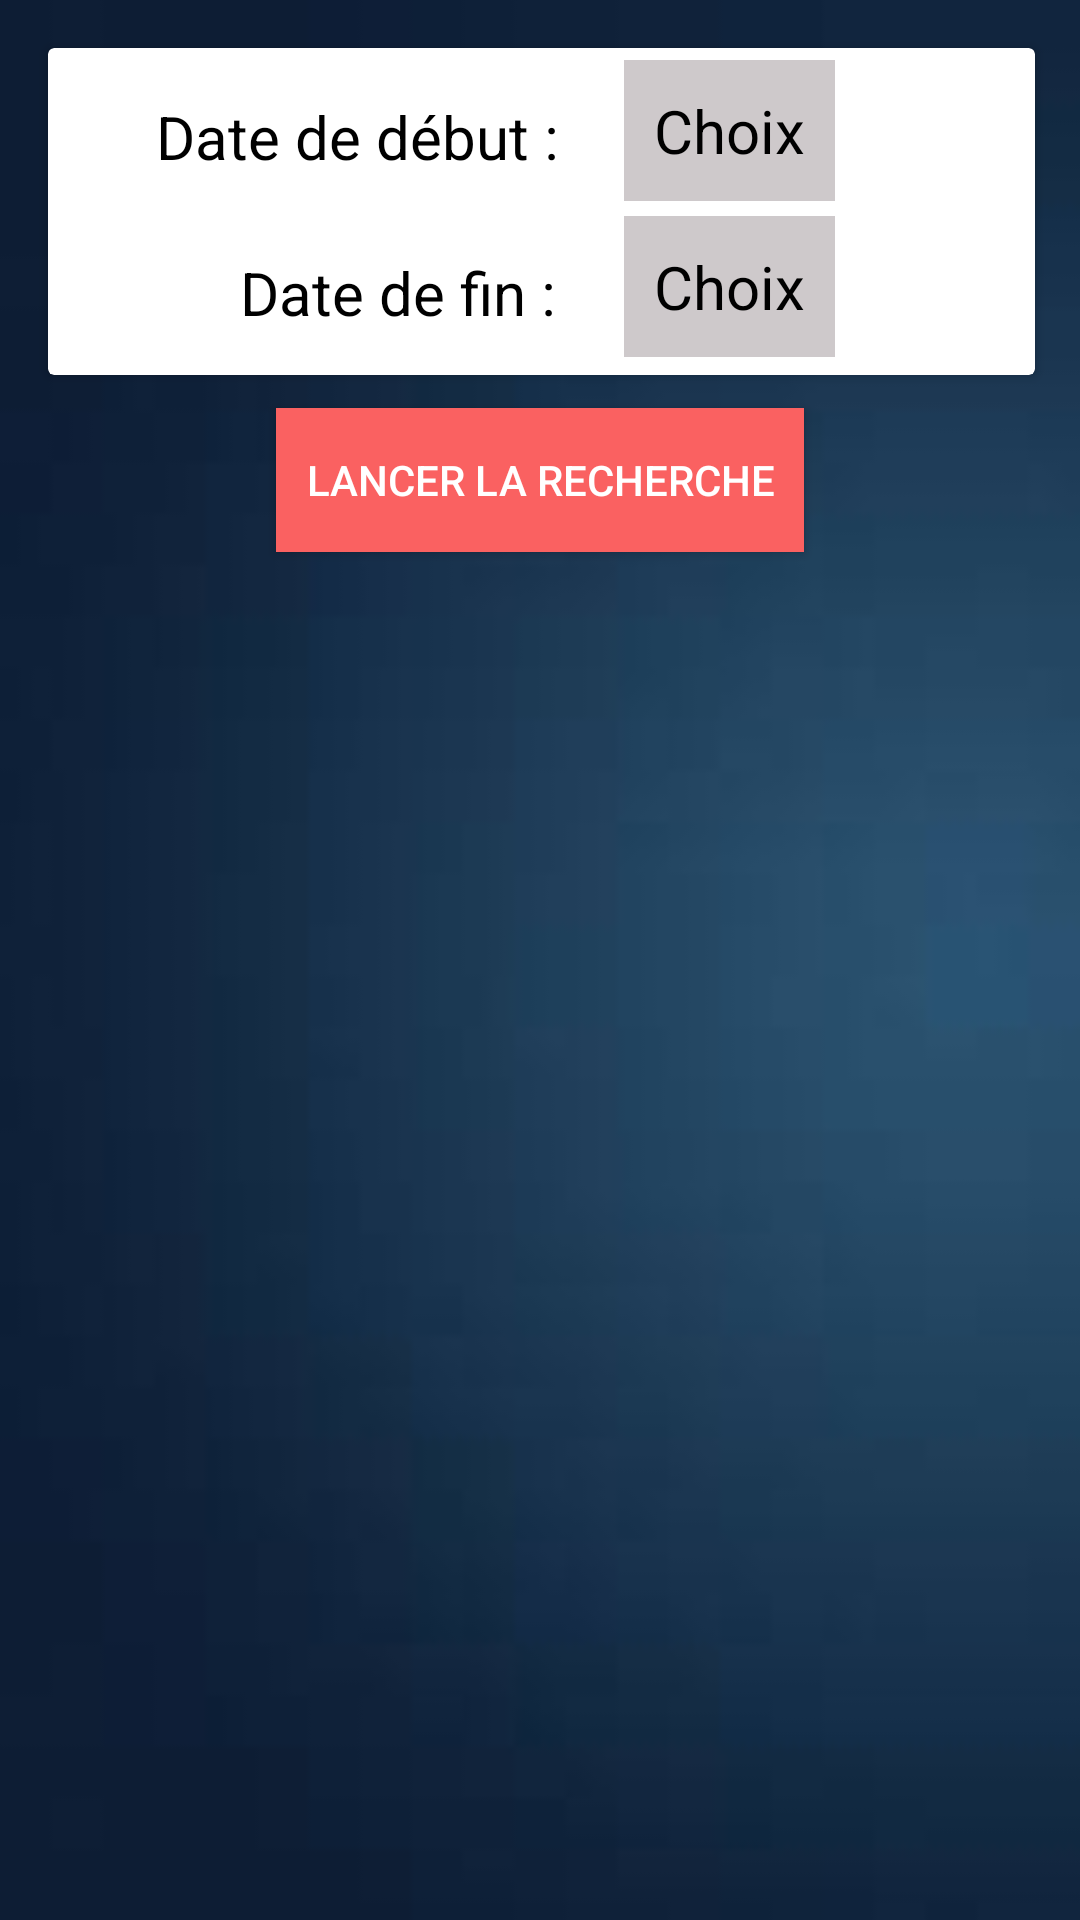

This screen was rendered from an Android layout file. Write that file and the resources it references.
<!-- AndroidManifest.xml: application theme AppTheme -->
<!-- res/layout/activity_recherche.xml -->
<?xml version="1.0" encoding="utf-8"?>
<android.support.constraint.ConstraintLayout xmlns:android="http://schemas.android.com/apk/res/android"
    xmlns:app="http://schemas.android.com/apk/res-auto"
    xmlns:tools="http://schemas.android.com/tools"
    android:layout_width="match_parent"
    android:layout_height="match_parent"
    tools:context=".activity.SearchByDateActivity"
    android:background="@drawable/fondbleufoncer">

    <android.support.v7.widget.CardView
        android:layout_width="329dp"
        android:layout_height="109dp"
        android:layout_marginStart="16dp"
        android:layout_marginTop="16dp"
        app:layout_constraintStart_toStartOf="parent"
        app:layout_constraintTop_toTopOf="parent">

        <android.support.constraint.ConstraintLayout
            android:layout_width="wrap_content"
            android:layout_height="wrap_content">

            <TextView
                android:id="@+id/textView2"
                android:layout_width="wrap_content"
                android:layout_height="wrap_content"
                android:layout_alignEnd="@+id/textView3"
                android:layout_alignParentBottom="true"
                android:layout_marginStart="64dp"
                android:layout_marginTop="68dp"
                android:text="@string/end_date"
                android:textColor="#000000"
                android:textSize="20sp"
                app:layout_constraintStart_toStartOf="parent"
                app:layout_constraintTop_toTopOf="parent" />

            <TextView
                android:id="@+id/textView3"
                android:layout_width="wrap_content"
                android:layout_height="wrap_content"
                android:layout_alignBaseline="@+id/tvDate"
                android:layout_alignParentStart="true"
                android:layout_marginStart="36dp"
                android:layout_marginTop="16dp"
                android:text="@string/start_date"
                android:textColor="#000000"
                android:textSize="20sp"
                app:layout_constraintStart_toStartOf="parent"
                app:layout_constraintTop_toTopOf="parent" />

            <TextView
                android:id="@+id/tvDate"
                android:layout_width="wrap_content"
                android:layout_height="wrap_content"
                android:layout_alignParentEnd="true"
                android:layout_alignParentTop="true"
                android:layout_marginStart="192dp"
                android:layout_marginTop="4dp"
                android:background="#cec9cb"
                android:padding="10dp"
                android:text="@string/choix"
                android:textColor="#000000"
                android:textSize="20sp"
                app:layout_constraintStart_toStartOf="parent"
                app:layout_constraintTop_toTopOf="parent" />

            <TextView
                android:id="@+id/tvDate2"
                android:layout_width="wrap_content"
                android:layout_height="wrap_content"
                android:layout_above="@+id/textView2"
                android:layout_alignStart="@+id/tvDate"
                android:layout_marginStart="192dp"
                android:layout_marginTop="56dp"
                android:background="#cec9cb"
                android:padding="10dp"
                android:text="@string/choix"
                android:textColor="#000000"
                android:textSize="20sp"
                app:layout_constraintStart_toStartOf="parent"
                app:layout_constraintTop_toTopOf="parent" />

        </android.support.constraint.ConstraintLayout>

    </android.support.v7.widget.CardView>

    <Button
        android:id="@+id/button_search"
        android:layout_width="wrap_content"
        android:layout_height="wrap_content"
        android:layout_marginStart="92dp"
        android:layout_marginTop="136dp"
        android:background="#fa6161"
        android:padding="10dp"
        android:text="@string/lancer_recherche"
        android:textColor="#FFF"
        app:layout_constraintStart_toStartOf="parent"
        app:layout_constraintTop_toTopOf="parent" />

    <LinearLayout
        android:layout_width="match_parent"
        android:layout_height="328dp"
        android:layout_marginTop="12dp"
        app:layout_constraintEnd_toEndOf="parent"
        app:layout_constraintHorizontal_bias="0.0"
        app:layout_constraintStart_toStartOf="parent"
        app:layout_constraintTop_toBottomOf="@+id/button_search">

        <ListView
            android:id="@+id/list_result_date_id"
            android:layout_width="match_parent"
            android:layout_height="match_parent"></ListView>

    </LinearLayout>

</android.support.constraint.ConstraintLayout>
<!-- resources referenced by this layout -->
<resources>
  <!-- drawable fondbleufoncer: jpg bitmap (drawable, 1205 bytes) -->
  <string name="choix">Choix</string>
  <string name="end_date">Date de fin :</string>
  <string name="lancer_recherche">Lancer la recherche</string>
  <string name="start_date">Date de début :</string>
  <style name="AppTheme" parent="Base.Theme.AppCompat.Light.DarkActionBar">
          
          <item name="colorPrimary">@color/colorPrimaryDark</item>
          <item name="colorPrimaryDark">@color/colorPrimaryDark</item>
          <item name="colorAccent">@color/colorAccent</item>
          <item name="android:editTextColor">@android:color/white</item>
      </style>
  <color name="colorPrimaryDark">#303F9F</color>
  <color name="colorAccent">#abc2d4</color>
</resources>
